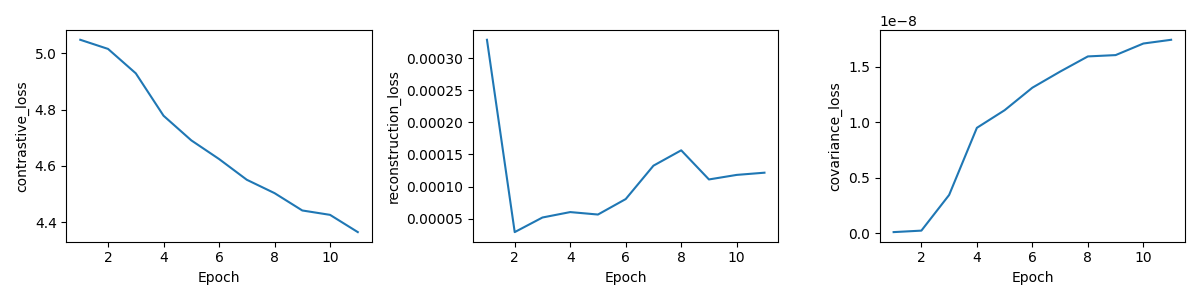

The table this chart was drawn from, first rows:
epoch, total_loss, contrastive_loss, reconstruction_loss, covariance_loss, val_R5, skipped_queries
1, 5.047, 5.047, 0.0003289, 9.901199846985842e-11, 0.019, 0
2, 5.015, 5.015, 2.88616167267719e-05, 2.3222341920519501e-10, 0.018, 0
3, 4.928, 4.928, 5.1652148044922797e-05, 3.4439674081315763e-09, 0.019, 0
4, 4.778, 4.778, 6.009672586060333e-05, 9.487990559886583e-09, 0.043, 0
5, 4.691, 4.691, 5.628173028071615e-05, 1.107501559904911e-08, 0.041, 0
6, 4.624, 4.624, 8.041234934808017e-05, 1.3102812140841635e-08, 0.055, 0
7, 4.551, 4.551, 0.0001325, 1.455101161784711e-08, 0.055, 0
8, 4.503, 4.503, 0.0001565, 1.5918206225373766e-08, 0.068, 0
9, 4.442, 4.442, 0.000111, 1.6037016631331724e-08, 0.064, 0
10, 4.426, 4.426, 0.0001181, 1.7079493264127166e-08, 0.056, 0
11, 4.365, 4.365, 0.0001216, 1.7416042108475693e-08, 0.065, 0
